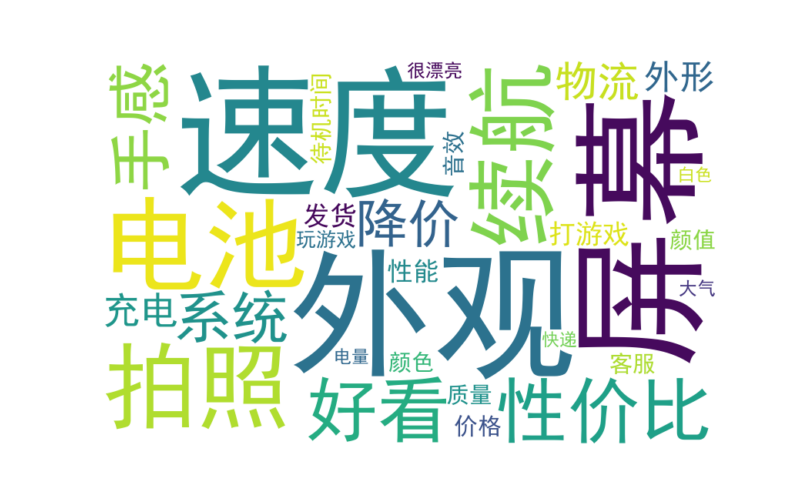

The table this chart was drawn from, first rows:
keywords, num
外观, 215
速度, 210
屏幕, 203
电池, 201
拍照, 188
续航, 184
性价比, 156
好看, 154
手感, 132
系统, 121
降价, 100
物流, 95
充电, 93
外形, 87
打游戏, 86
发货, 84
性能, 81
价格, 68
颜值, 63
客服, 63
颜色, 61
质量, 60
音效, 60
待机时间, 58
玩游戏, 53
大气, 46
很漂亮, 45
电量, 43
白色, 42
质感, 41
